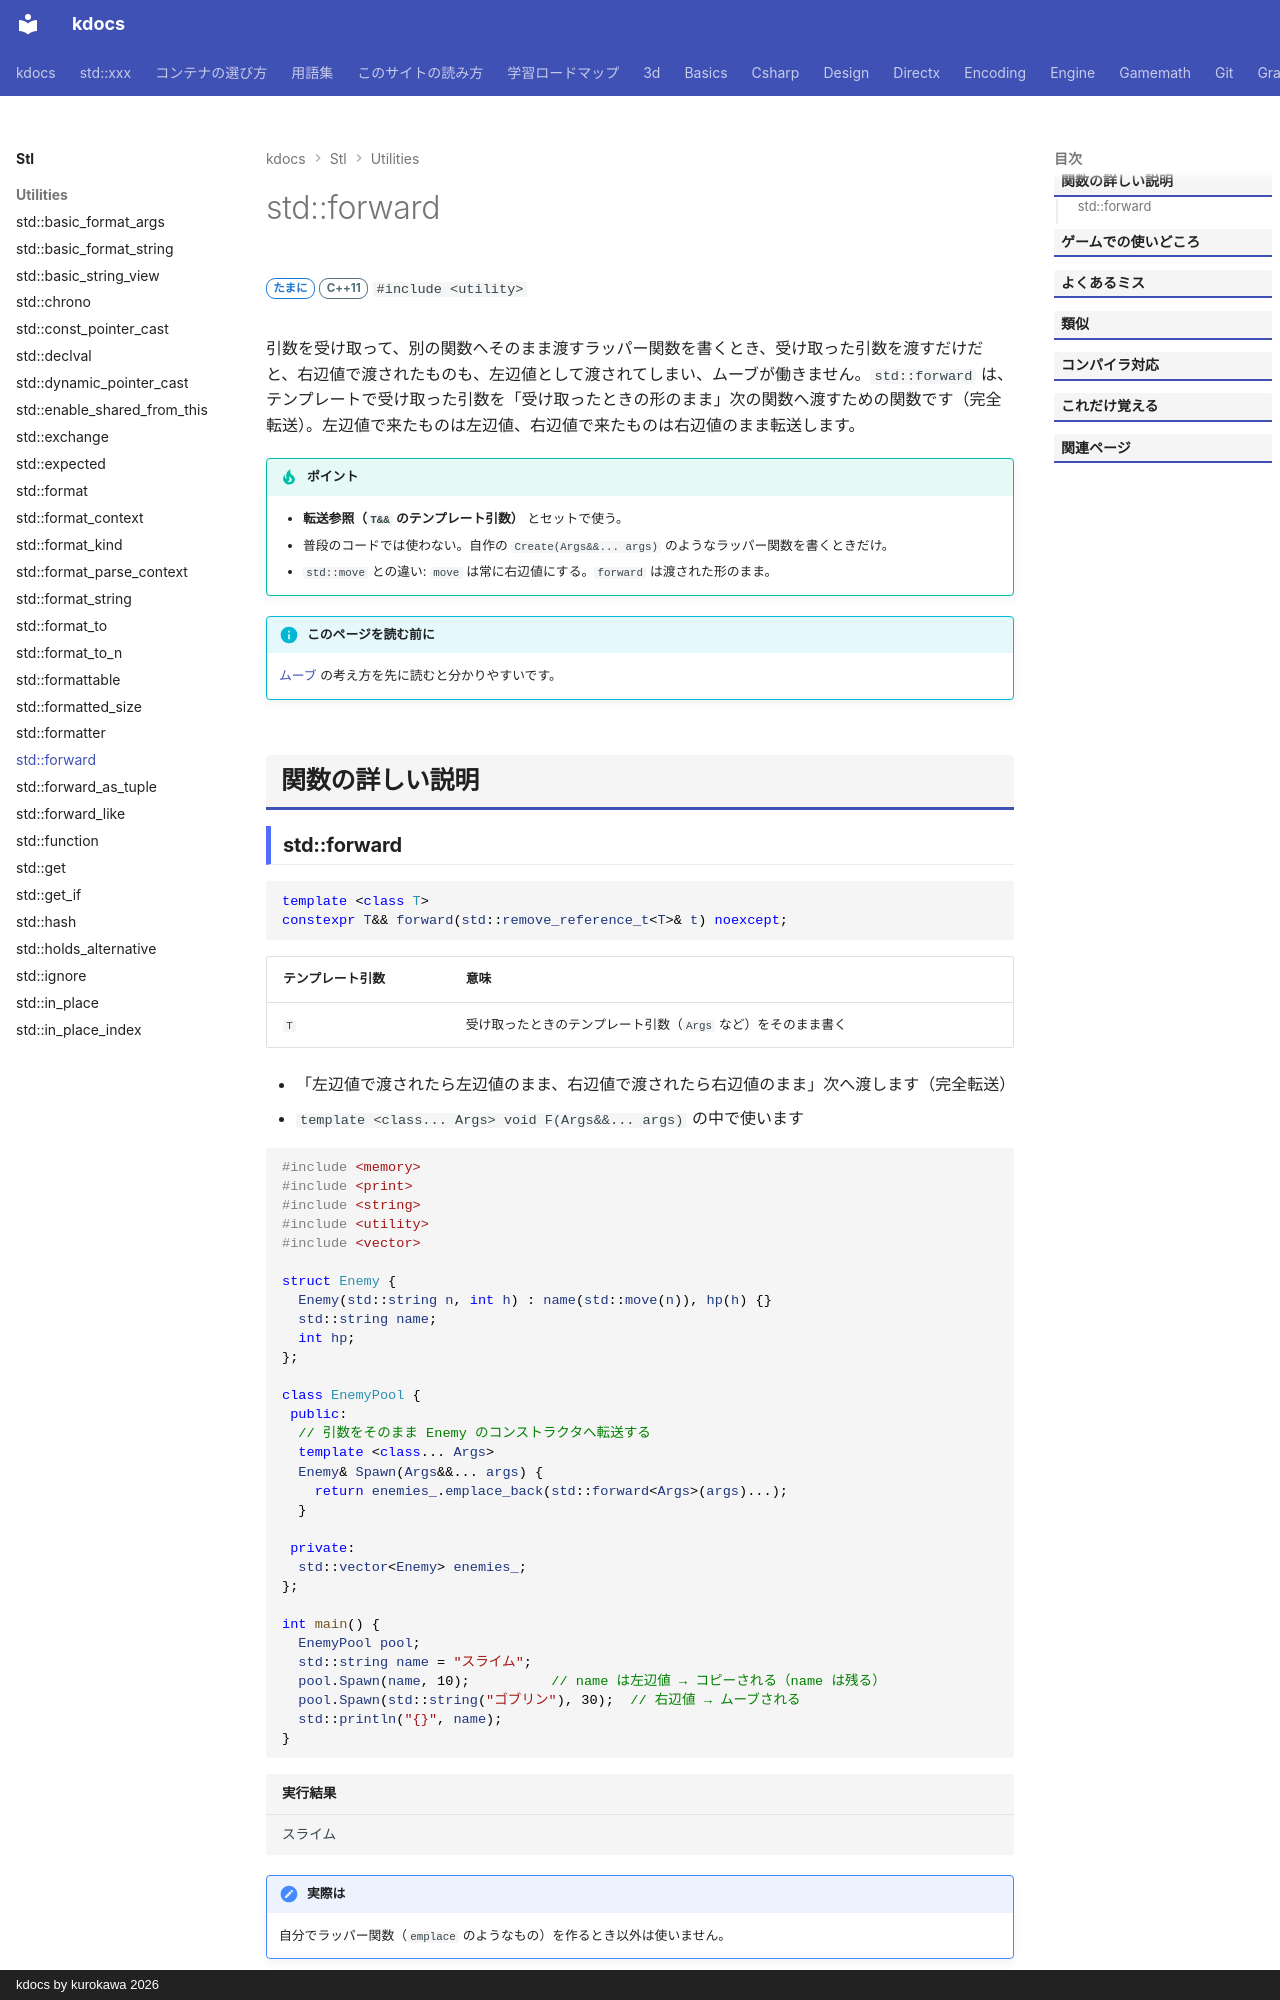

repository: qwzxdf/kdocs · page: stl/utilities/forward/index.html · generator: mkdocs · copyright: kdocs by kurokawa 2026

---
title: std::forward
summary: "テンプレートで受け取った引数を、左辺値・右辺値のまま次の関数へ渡す（完全転送）。"
order: 52
tags:
  - ユーティリティ
---

# std::forward

<div class="page-badges" markdown>
<span class="rank rank-sometimes">たまに</span>
<span class="ver ver-11">C++11</span>
`#include <utility>`
</div>

引数を受け取って、別の関数へそのまま渡すラッパー関数を書くとき、受け取った引数を渡すだけだと、右辺値で渡されたものも、左辺値として渡されてしまい、ムーブが働きません。`std::forward` は、テンプレートで受け取った引数を「受け取ったときの形のまま」次の関数へ渡すための関数です（完全転送）。左辺値で来たものは左辺値、右辺値で来たものは右辺値のまま転送します。

!!! tip "ポイント"
    - **転送参照（`T&&` のテンプレート引数）** とセットで使う。
    - 普段のコードでは使わない。自作の `Create(Args&&... args)` のようなラッパー関数を書くときだけ。
    - `std::move` との違い: `move` は常に右辺値にする。`forward` は渡された形のまま。

!!! info "このページを読む前に"
    [ムーブ](../../basics/move.md) の考え方を先に読むと分かりやすいです。

## 関数の詳しい説明
